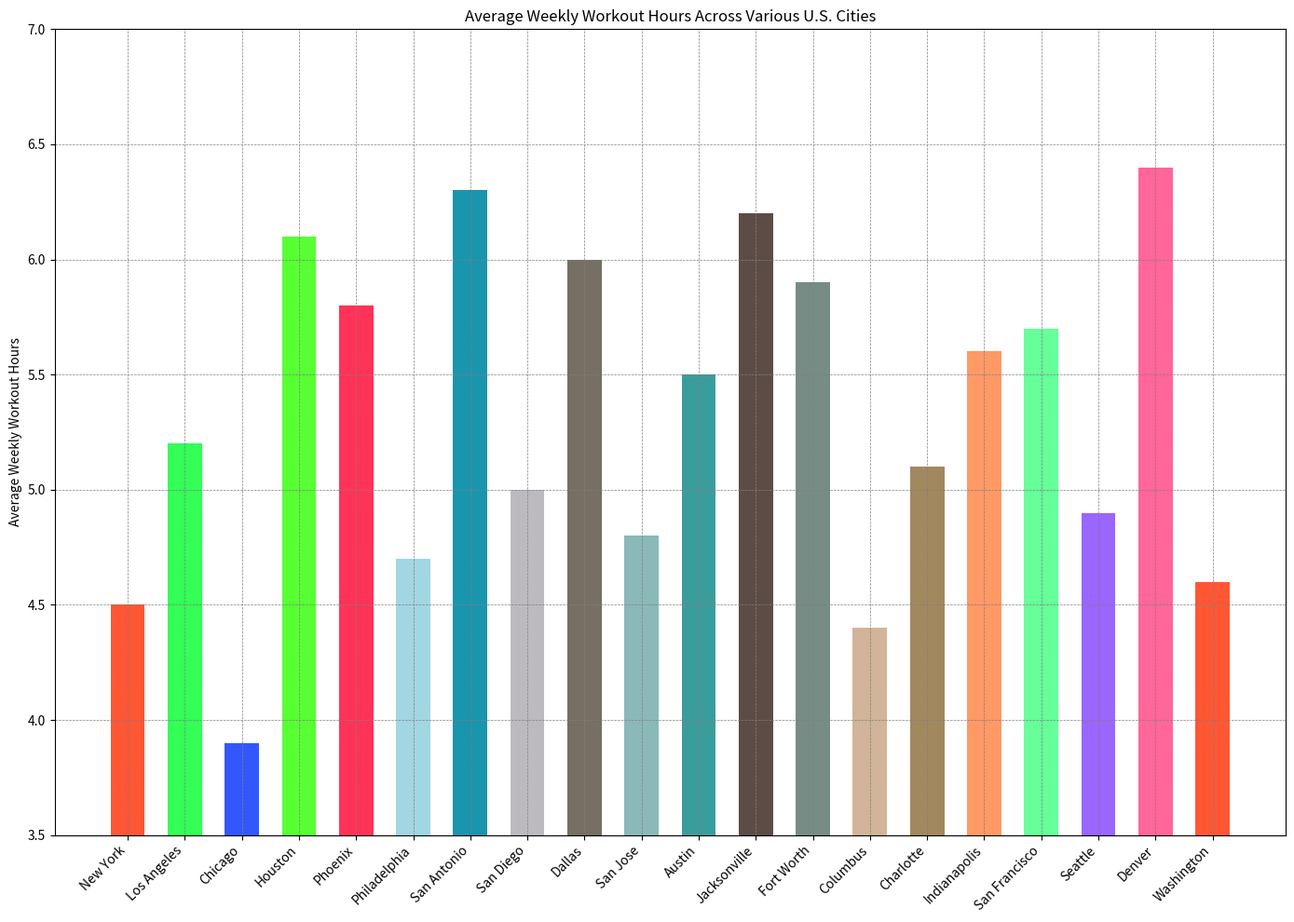

Python code for this plot:

import matplotlib.pyplot as plt

# Data from the table above
cities = ['New York', 'Los Angeles', 'Chicago', 'Houston', 'Phoenix', 
          'Philadelphia', 'San Antonio', 'San Diego', 'Dallas', 'San Jose', 
          'Austin', 'Jacksonville', 'Fort Worth', 'Columbus', 'Charlotte',
          'Indianapolis', 'San Francisco', 'Seattle', 'Denver', 'Washington']
weekly_workout_hours = [4.5, 5.2, 3.9, 6.1, 5.8, 4.7, 6.3, 5.0, 6.0, 4.8, 
                        5.5, 6.2, 5.9, 4.4, 5.1, 5.6, 5.7, 4.9, 6.4, 4.6]

# Setting colors for each bar
colors = ['#FF5733', '#33FF57', '#3357FF', '#57FF33', '#FF3357', 
          '#A1D6E2', '#1995AD', '#BCBABE', '#766F64', '#8BB8B8',
          '#3B9C9C', '#5D4C46', '#778C85', '#D1B499', '#A2885F',
          '#FF9966', '#66FF99', '#9966FF', '#FF6699']

# Increase the width and height of the chart
plt.figure(figsize=(14, 10))

# Change the direction of the chart to vertical and modify the bar width
plt.bar(cities, weekly_workout_hours, color=colors, width=0.6)

# Setting y-axis limits to truncate the bar chart
plt.ylim(3.5, 7)

# Customizing the chart with titles and labels
plt.ylabel('Average Weekly Workout Hours')
plt.title('Average Weekly Workout Hours Across Various U.S. Cities')
plt.xticks(rotation=45, ha='right')
plt.grid(color='gray', linestyle='--', linewidth=0.5)

# Display the bar chart
plt.tight_layout()
plt.show()
